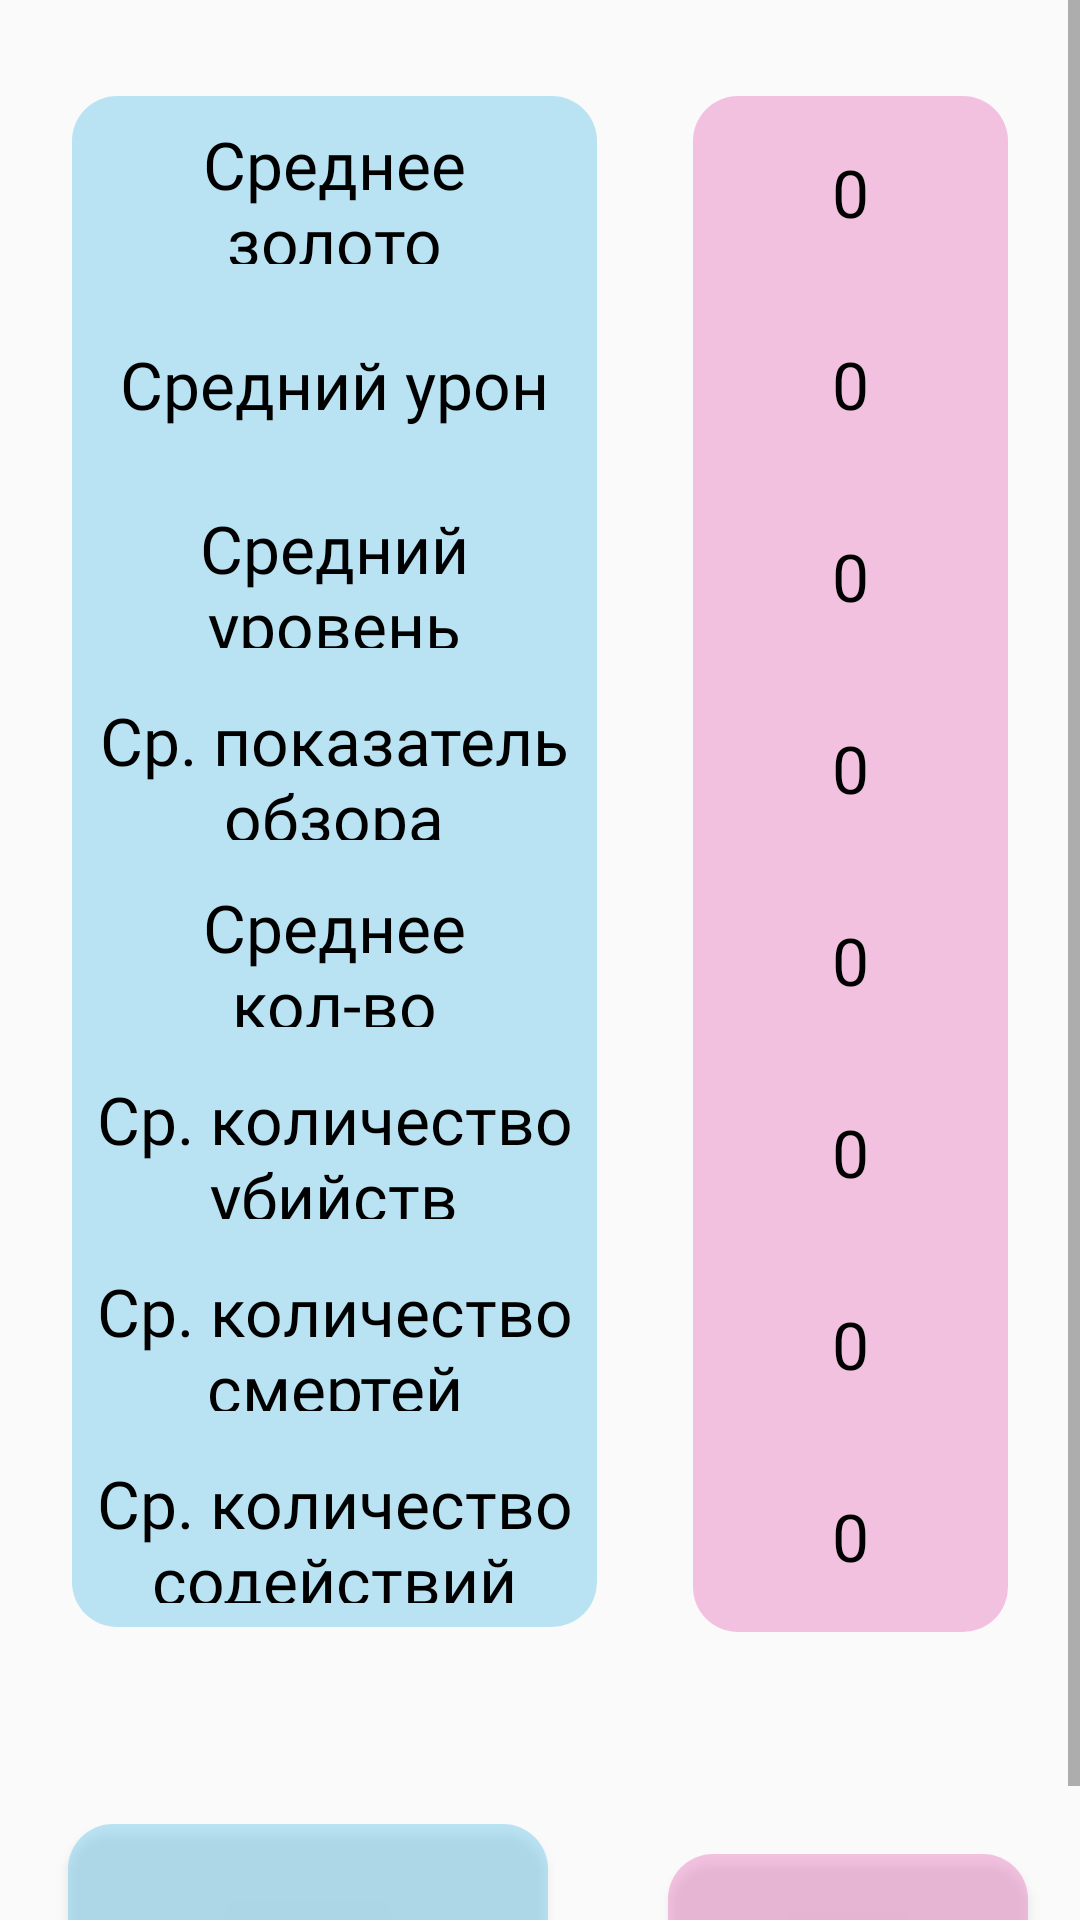

Here is an Android app screen rendered from its layout file. Give the layout XML and the strings, colors and styles it references.
<!-- AndroidManifest.xml: application theme AppTheme -->
<!-- res/layout/layout_statistics_selected_games.xml -->
<?xml version="1.0" encoding="utf-8"?>
<ScrollView xmlns:android="http://schemas.android.com/apk/res/android"
    android:layout_width="match_parent"
    android:layout_height="wrap_content"
    android:orientation="vertical">

    <LinearLayout
        android:layout_width="match_parent"
        android:layout_height="wrap_content"
        android:orientation="vertical">

        <LinearLayout
            android:layout_width="match_parent"
            android:layout_height="wrap_content"
            android:orientation="horizontal"
            android:weightSum="8">

            <RelativeLayout
                android:layout_width="0dp"
                android:layout_height="wrap_content"
                android:layout_marginStart="24dp"
                android:layout_marginTop="32dp"
                android:layout_marginEnd="16dp"
                android:layout_weight="5"
                android:background="@drawable/blue_shape"
                android:orientation="vertical">

                <TextView
                    android:id="@+id/textViewGold"
                    style="@style/statisticsTextView"
                    android:text="@string/middleGold" />

                <TextView
                    android:id="@+id/textViewDamage"
                    style="@style/statisticsTextView"
                    android:layout_below="@+id/textViewGold"
                    android:text="@string/middleDamege" />

                <TextView
                    android:id="@+id/textViewMiddleLvl"
                    style="@style/statisticsTextView"
                    android:layout_below="@+id/textViewDamage"
                    android:text="@string/middleLvl" />

                <TextView
                    android:id="@+id/textViewWards"
                    style="@style/statisticsTextView"
                    android:layout_below="@+id/textViewMiddleLvl"
                    android:text="@string/middleWards" />

                <TextView
                    android:id="@+id/textViewKda"
                    style="@style/statisticsTextView"
                    android:layout_below="@+id/textViewWards"
                    android:layout_marginTop="-2dp"
                    android:text="@string/middleKda" />

                <TextView
                    android:id="@+id/textViewMiddleKills"
                    style="@style/statisticsTextView"
                    android:layout_below="@+id/textViewKda"
                    android:text="@string/middle_kills" />

                <TextView
                    android:id="@+id/textViewMiddleDeath"
                    style="@style/statisticsTextView"
                    android:layout_below="@+id/textViewMiddleKills"
                    android:text="@string/middle_death" />

                <TextView
                    android:id="@+id/textViewMiddleAssist"
                    style="@style/statisticsTextView"
                    android:layout_below="@+id/textViewMiddleDeath"
                    android:text="@string/middle_assist" />

            </RelativeLayout>

            <LinearLayout
                android:layout_width="0dp"
                android:layout_height="wrap_content"
                android:layout_marginStart="16dp"
                android:layout_marginTop="32dp"
                android:layout_marginEnd="24dp"
                android:layout_weight="3"
                android:background="@drawable/pink_shape"
                android:orientation="vertical">

                <TextView
                    android:id="@+id/textViewGoldNumber"
                    style="@style/statisticsTextView"
                    android:text="@string/_0" />

                <TextView
                    android:id="@+id/textViewDamegeNumber"
                    style="@style/statisticsTextView"
                    android:text="@string/_0" />

                <TextView
                    android:id="@+id/textViewLvlNumber"
                    style="@style/statisticsTextView"
                    android:text="@string/_0" />

                <TextView
                    android:id="@+id/textViewWardsNumber"
                    style="@style/statisticsTextView"
                    android:text="@string/_0" />

                <TextView
                    android:id="@+id/textViewKdaNumber"
                    style="@style/statisticsTextView"
                    android:text="@string/_0" />

                <TextView
                    android:id="@+id/textViewMiddleKillsNumber"
                    style="@style/statisticsTextView"
                    android:text="@string/_0" />

                <TextView
                    android:id="@+id/textViewMiddleDeathNumber"
                    style="@style/statisticsTextView"
                    android:text="@string/_0" />

                <TextView
                    android:id="@+id/textViewMiddleAssistNumber"
                    style="@style/statisticsTextView"
                    android:text="@string/_0" />

            </LinearLayout>
        </LinearLayout>

        <LinearLayout
            android:layout_width="match_parent"
            android:layout_height="0dp"
            android:layout_marginTop="64dp"
            android:layout_weight="1"
            android:gravity="center"
            android:orientation="horizontal"
            android:weightSum="7">

            <LinearLayout
                android:layout_width="0dp"
                android:layout_height="match_parent"
                android:layout_weight="4"
                android:gravity="center">

                <Button
                    android:id="@+id/listSelectedGamesButton"
                    style="@style/buttonStartMenu"
                    android:text="@string/list_selected_games_button" />
            </LinearLayout>

            <LinearLayout
                android:layout_width="0dp"
                android:layout_height="match_parent"
                android:layout_weight="3"
                android:gravity="center">

                <Button
                    android:id="@+id/buttonBackStatisticsSelectedChampions"
                    style="@style/buttonBack" />
            </LinearLayout>

        </LinearLayout>

    </LinearLayout>

</ScrollView>
<!-- resources referenced by this layout -->
<resources>
  <!-- drawable blue_shape (drawable) -->
  <?xml version="1.0" encoding="utf-8"?>
  <shape xmlns:android="http://schemas.android.com/apk/res/android">
      <solid android:color="@color/colorBlue" />
      <corners android:radius="15dp" />
  </shape>
  <!-- drawable pink_shape (drawable) -->
  <?xml version="1.0" encoding="utf-8"?>
  <shape xmlns:android="http://schemas.android.com/apk/res/android">
      <solid android:color="@color/colorPink" />
      <corners android:radius="15dp" />
  </shape>
  <string name="_0">0</string>
  <string name="list_selected_games_button">Список отобранных игр</string>
  <string name="middleDamege">Средний урон</string>
  <string name="middleGold">Среднее золото</string>
  <string name="middleKda">Среднее кол-во миньёнов</string>
  <string name="middleLvl">Средний уровень</string>
  <string name="middleWards">Ср. показатель обзора</string>
  <string name="middle_assist">Ср. количество содействий</string>
  <string name="middle_death">Ср. количество смертей</string>
  <string name="middle_kills">Ср. количество убийств</string>
  <style name="buttonBack">
          <item name="android:background">@drawable/pink_shape</item>
          <item name="android:fontFamily">@font/comfortaa_regular</item>
          <item name="android:layout_width">120dp</item>
          <item name="android:layout_height">60dp</item>
          <item name="android:textSize">14sp</item>
          <item name="android:textAllCaps">false</item>
          <item name="android:gravity">center</item>
          <item name="android:textColor">@android:color/black</item>
          <item name="android:text">Назад</item>
  
      </style>
  <style name="buttonStartMenu">
          <item name="android:background">@drawable/blue_shape</item>
          <item name="android:fontFamily">@font/comfortaa_regular</item>
          <item name="android:layout_width">160dp</item>
          <item name="android:layout_height">80dp</item>
          <item name="android:textSize">14sp</item>
          <item name="android:textAllCaps">false</item>
          <item name="android:gravity">center</item>
          <item name="android:textColor">@android:color/black</item>
  
      </style>
  <style name="statisticsTextView">
          <item name="android:padding">8dp</item>&gt;
          <item name="android:gravity">center</item>
          <item name="android:textSize">22sp</item>
          <item name="android:layout_gravity">center_horizontal</item>
          <item name="android:textColor">@android:color/black</item>
          <item name="android:fontFamily">@font/comfortaa_regular</item>
          <item name="android:layout_height">64dp</item>
          <item name="android:layout_width">match_parent</item>
      </style>
  <style name="AppTheme" parent="Theme.AppCompat.Light.DarkActionBar">
          
          <item name="colorPrimary">@color/colorPrimary</item>
          <item name="colorPrimaryDark">@color/colorPrimaryDark</item>
          <item name="colorAccent">@color/colorAccent</item>
      </style>
  <color name="colorBlue">#807ACDEC</color>
  <color name="colorPink">#80EC89C8</color>
  <color name="colorPrimary">#008577</color>
  <color name="colorPrimaryDark">#00574B</color>
  <color name="colorAccent">#D81B60</color>
</resources>
